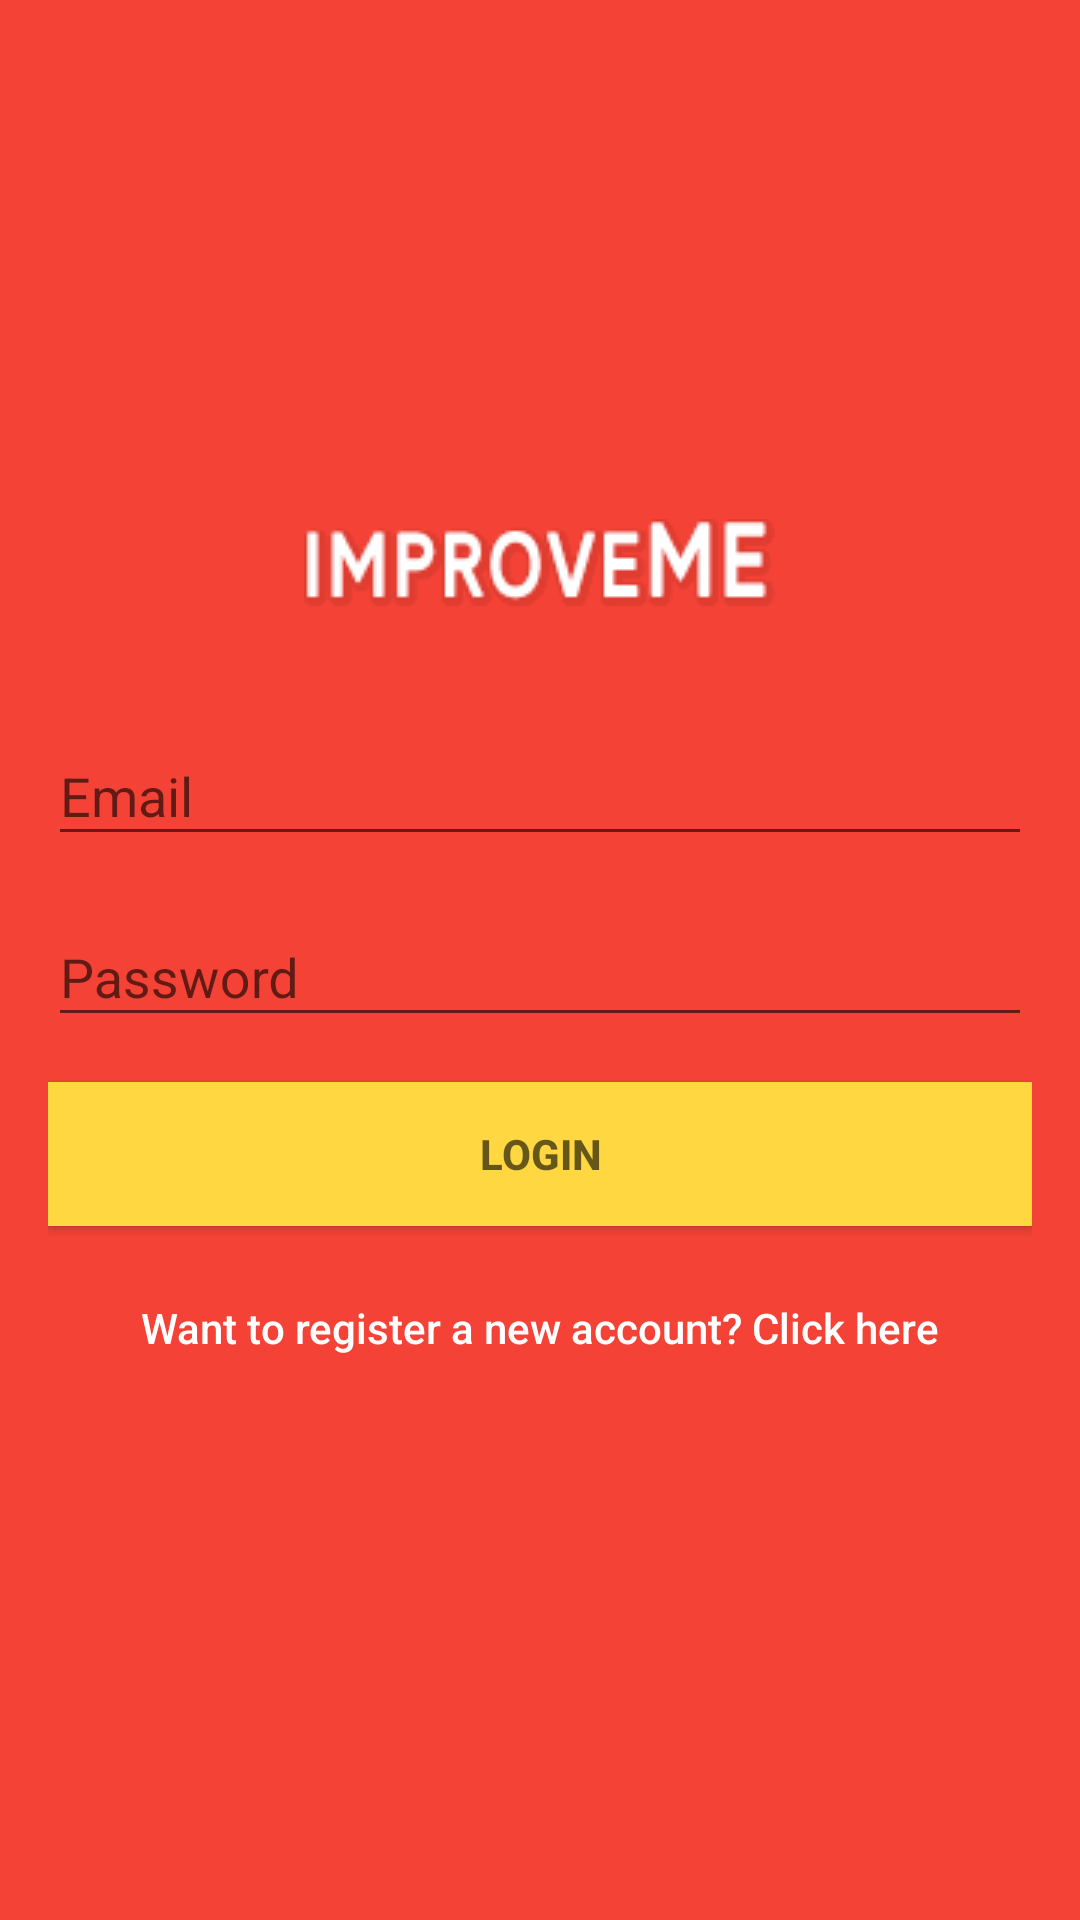

Layout XML and referenced resources for this Android screen:
<!-- AndroidManifest.xml: activity theme AppTheme.Yellow -->
<!-- res/layout/activity_login.xml -->
<?xml version="1.0" encoding="utf-8"?>
<android.support.design.widget.CoordinatorLayout xmlns:android="http://schemas.android.com/apk/res/android"
    xmlns:tools="http://schemas.android.com/tools"
    android:layout_width="match_parent"
    android:layout_height="match_parent"
    android:fitsSystemWindows="true"
    tools:context="com.micste.improveme.LoginActivity">

    <LinearLayout
        android:layout_width="match_parent"
        android:layout_height="match_parent"
        android:background="@color/colorPrimary"
        android:paddingLeft="16dp"
        android:paddingRight="16dp"
        android:gravity="center"
        android:orientation="vertical">

        <ImageView
            android:id="@+id/logo"
            android:layout_width="wrap_content"
            android:layout_height="wrap_content"
            android:src="@drawable/improveme_logo"
            android:layout_marginBottom="30dp" />

        <android.support.design.widget.TextInputLayout
            android:layout_height="wrap_content"
            android:layout_width="match_parent"
            android:layout_marginBottom="8dp">

            <EditText
                android:id="@+id/et_email"
                android:layout_width="match_parent"
                android:layout_height="wrap_content"
                android:hint="@string/hint_email"
                android:inputType="textEmailAddress"
                android:maxLines="1"
                android:textColor="@android:color/white"/>

        </android.support.design.widget.TextInputLayout>

        <android.support.design.widget.TextInputLayout
            android:layout_height="wrap_content"
            android:layout_width="match_parent">

            <EditText
                android:id="@+id/et_password"
                android:layout_width="match_parent"
                android:layout_height="wrap_content"
                android:focusableInTouchMode="true"
                android:hint="@string/hint_password"
                android:inputType="textPassword"
                android:maxLines="1"
                android:textColor="@android:color/white"/>

        </android.support.design.widget.TextInputLayout>

        <Button
            android:id="@+id/btn_login"
            style="@android:style/TextAppearance.Small"
            android:layout_width="match_parent"
            android:layout_height="wrap_content"
            android:layout_marginTop="15dp"
            android:background="@color/colorYellow"
            android:text="@string/action_login"
            android:onClick="buttonActions"
            android:textStyle="bold" />

        <Button
            android:id="@+id/btn_register"
            android:layout_width="match_parent"
            android:layout_height="wrap_content"
            android:layout_marginTop="10dp"
            android:background="@null"
            android:onClick="buttonActions"
            android:textColor="@android:color/white"
            android:textAllCaps="false"
            android:text="@string/link_to_register" />

        <ProgressBar
            android:id="@+id/progressBar"
            android:layout_width="wrap_content"
            android:layout_height="wrap_content"
            android:visibility="gone"/>

    </LinearLayout>

</android.support.design.widget.CoordinatorLayout>
<!-- resources referenced by this layout -->
<resources>
  <color name="colorPrimary">#F44336</color>
  <color name="colorYellow">#ffd740</color>
  <!-- drawable improveme_logo: png bitmap (drawable, 3857 bytes) -->
  <string name="action_login">Login</string>
  <string name="hint_email">Email</string>
  <string name="hint_password">Password</string>
  <string name="link_to_register">Want to register a new account? Click here</string>
  <style name="AppTheme.Yellow" parent="AppTheme">
          <item name="colorPrimary">@color/colorPrimary</item>
          <item name="colorPrimaryDark">@color/colorPrimaryDark</item>
          <item name="colorAccent">@color/colorYellow</item>
      </style>
  <style name="AppTheme" parent="Theme.AppCompat.Light.NoActionBar">
          
          <item name="colorPrimary">@color/colorPrimary</item>
          <item name="colorPrimaryDark">@color/colorPrimaryDark</item>
          <item name="colorAccent">@color/colorAccent</item>
      </style>
  <color name="colorPrimaryDark">#D32F2F</color>
  <color name="colorAccent">#FF5252</color>
</resources>
